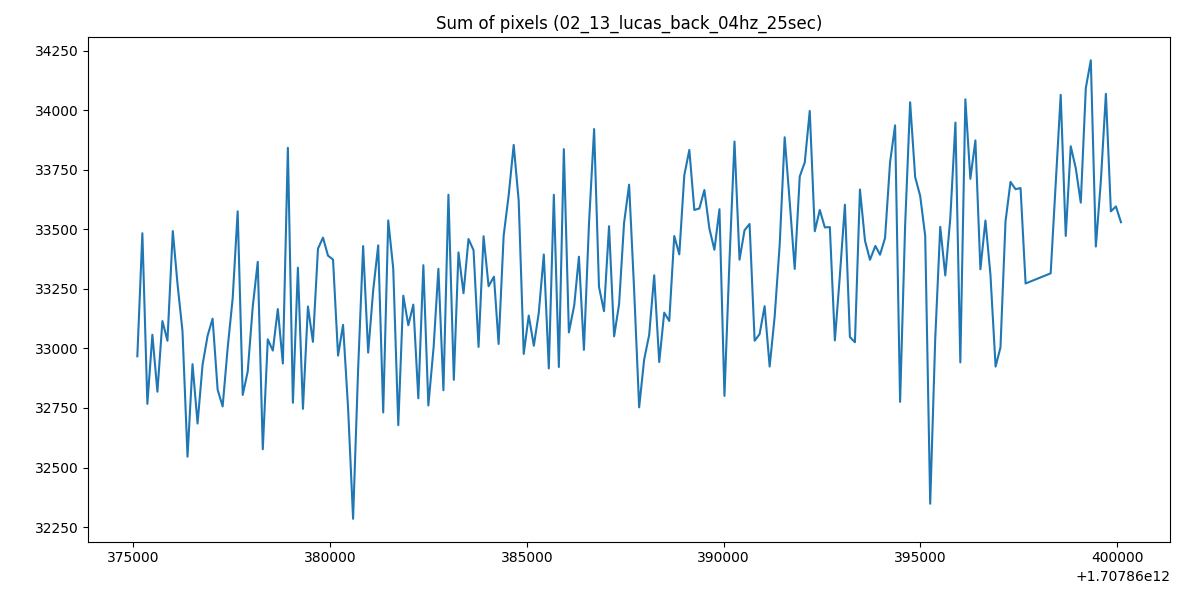

Source data for this figure (header and first rows):
1707860375107, 32966.91796875
1707860375235, 33483
1707860375362, 32767
1707860375489, 33057
1707860375617, 32818
1707860375744, 33115
1707860375872, 33032
1707860376008, 33492
1707860376127, 33272
1707860376254, 33072
1707860376382, 32545
1707860376509, 32934
1707860376637, 32685
1707860376764, 32931
1707860376892, 33053
1707860377019, 33125
1707860377147, 32826
1707860377274, 32756
1707860377401, 33000
1707860377529, 33210
1707860377656, 33575
1707860377784, 32805
1707860377911, 32903
1707860378039, 33175
1707860378166, 33363
1707860378294, 32577
1707860378421, 33038
1707860378549, 32991
1707860378676, 33165
1707860378804, 32936
1707860378931, 33842
1707860379059, 32772
1707860379186, 33339
1707860379314, 32746
1707860379441, 33176
1707860379568, 33027
1707860379696, 33418
1707860379823, 33465
1707860379951, 33389
1707860380078, 33373
1707860380206, 32970
1707860380333, 33099
1707860380461, 32749
1707860380588, 32285
1707860380716, 32913
1707860380843, 33429
1707860380971, 32982
1707860381098, 33242
1707860381226, 33433
1707860381353, 32731
1707860381481, 33537
1707860381608, 33335
1707860381736, 32678
1707860381863, 33221
1707860381991, 33097
1707860382118, 33184
1707860382245, 32790
1707860382373, 33349
1707860382500, 32760
1707860382634, 33006
1707860382755, 33334
... 132 more rows
